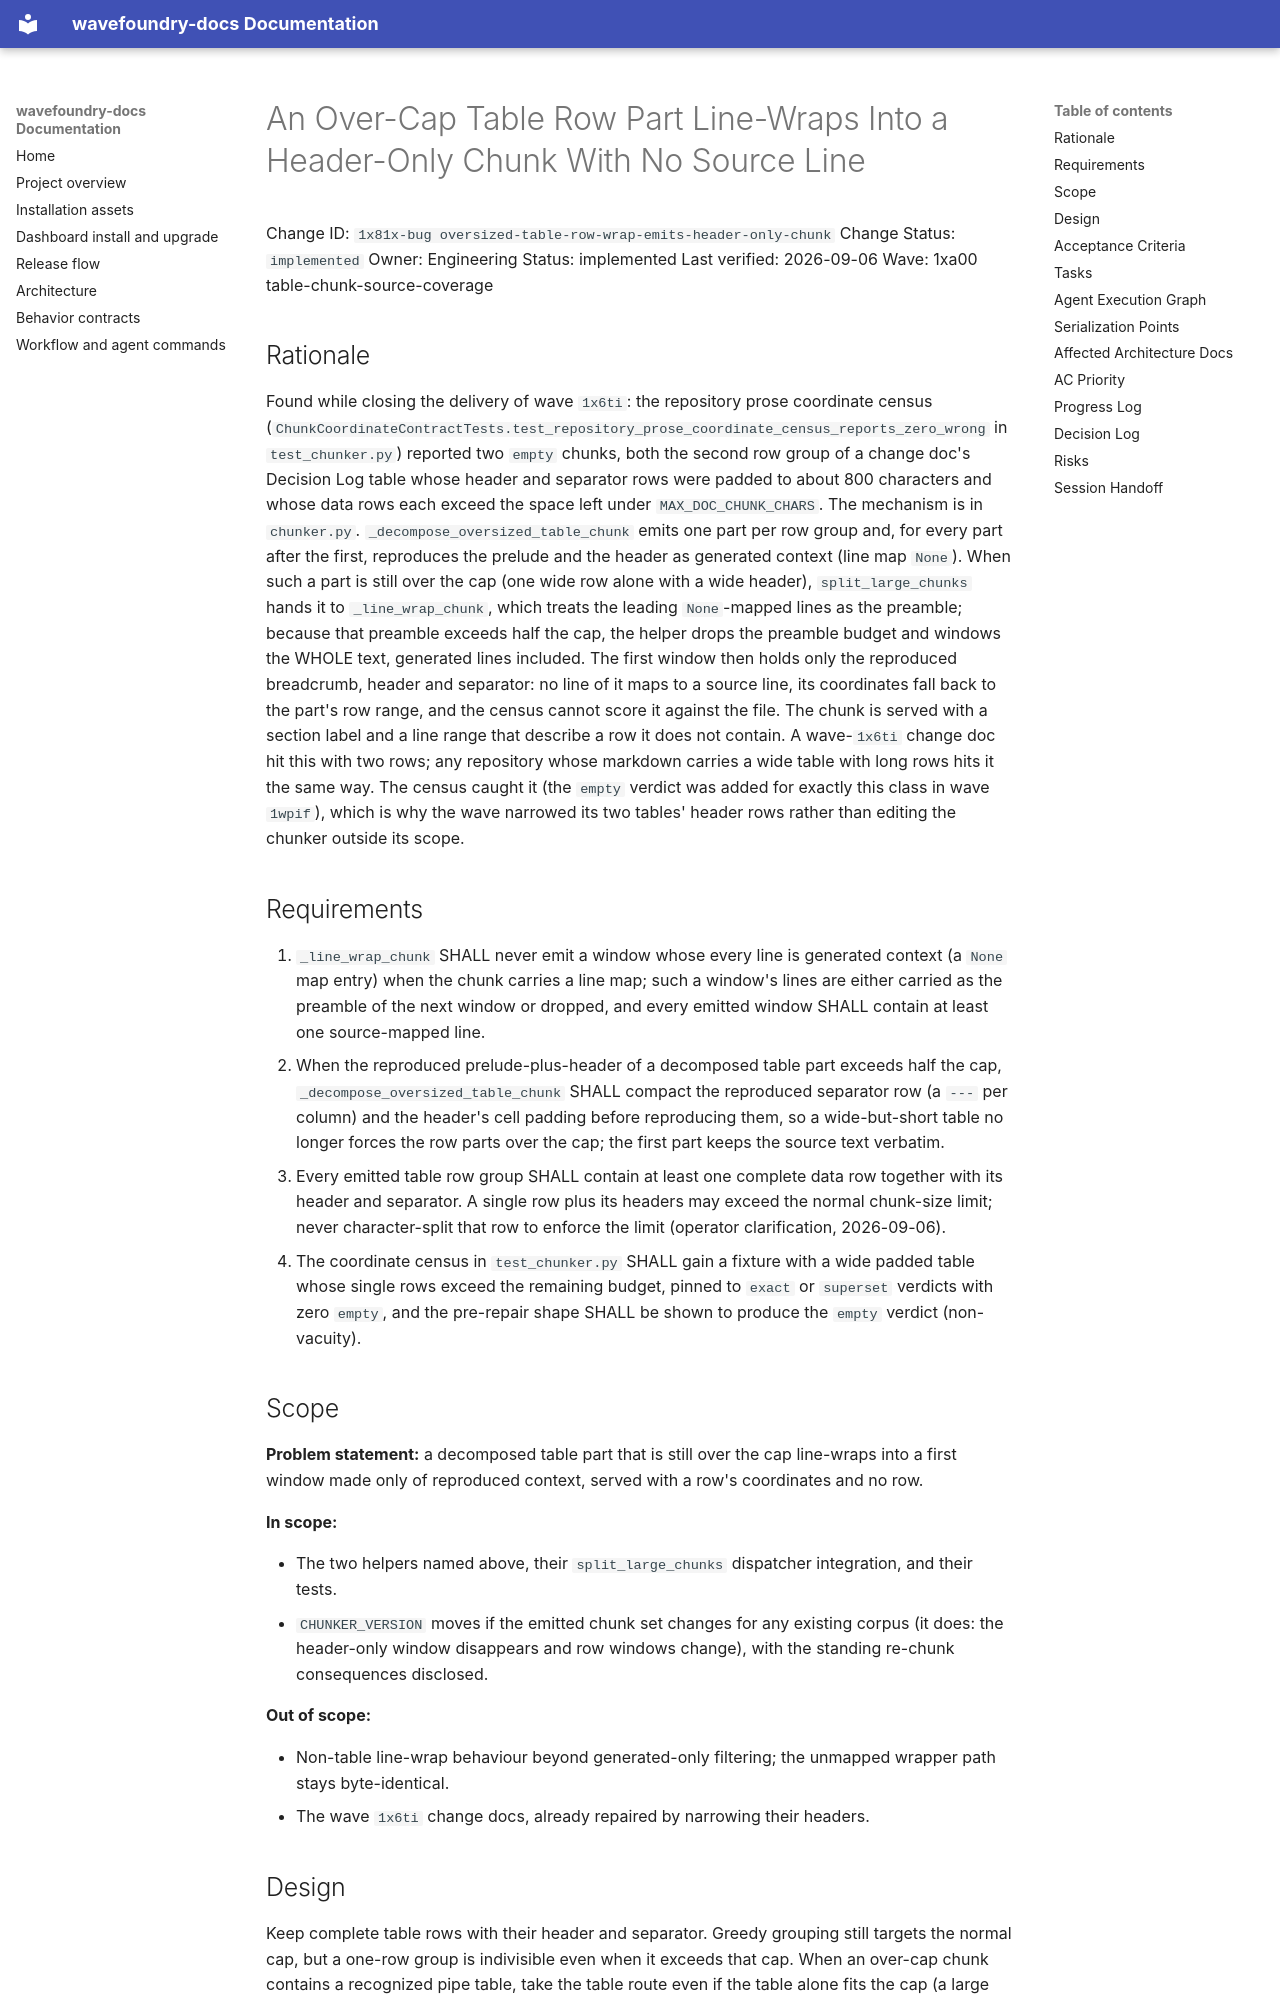

repository: coryhacking/wavefoundry · page: waves/1xa00 table-chunk-source-coverage/1x81x-bug oversized-table-row-wrap-emits-header-only-chunk/index.html · generator: mkdocs

# An Over-Cap Table Row Part Line-Wraps Into a Header-Only Chunk With No Source Line

Change ID: `1x81x-bug oversized-table-row-wrap-emits-header-only-chunk`
Change Status: `implemented`
Owner: Engineering
Status: implemented
Last verified: 2026-09-06
Wave: 1xa00 table-chunk-source-coverage

## Rationale

Found while closing the delivery of wave `1x6ti`: the repository prose
coordinate census (`ChunkCoordinateContractTests.test_repository_prose_coordinate_census_reports_zero_wrong`
in `test_chunker.py`) reported two `empty` chunks, both the second row group
of a change doc's Decision Log table whose header and separator rows were
padded to about 800 characters and whose data rows each exceed the space left
under `MAX_DOC_CHUNK_CHARS`. The mechanism is in `chunker.py`.
`_decompose_oversized_table_chunk` emits one part per row group and, for
every part after the first, reproduces the prelude and the header as
generated context (line map `None`). When such a part is still over the cap
(one wide row alone with a wide header), `split_large_chunks` hands it to
`_line_wrap_chunk`, which treats the leading `None`-mapped lines as the
preamble; because that preamble exceeds half the cap, the helper drops the
preamble budget and windows the WHOLE text, generated lines included. The
first window then holds only the reproduced breadcrumb, header and separator:
no line of it maps to a source line, its coordinates fall back to the part's
row range, and the census cannot score it against the file. The chunk is
served with a section label and a line range that describe a row it does not
contain. A wave-`1x6ti` change doc hit this with two rows; any repository
whose markdown carries a wide table with long rows hits it the same way. The
census caught it (the `empty` verdict was added for exactly this class in
wave `1wpif`), which is why the wave narrowed its two tables' header rows
rather than editing the chunker outside its scope.

## Requirements

1. `_line_wrap_chunk` SHALL never emit a window whose every line is
   generated context (a `None` map entry) when the chunk carries a line
   map; such a window's lines are either carried as the preamble of the
   next window or dropped, and every emitted window SHALL contain at least
   one source-mapped line.
2. When the reproduced prelude-plus-header of a decomposed table part
   exceeds half the cap, `_decompose_oversized_table_chunk` SHALL compact
   the reproduced separator row (a `---` per column) and the header's cell
   padding before reproducing them, so a wide-but-short table no longer
   forces the row parts over the cap; the first part keeps the source text
   verbatim.
3. Every emitted table row group SHALL contain at least one complete data row together with its header and separator. A single row plus its headers may exceed the normal chunk-size limit; never character-split that row to enforce the limit (operator clarification, 2026-09-06).
4. The coordinate census in `test_chunker.py` SHALL gain a fixture with a
   wide padded table whose single rows exceed the remaining budget, pinned
   to `exact` or `superset` verdicts with zero `empty`, and the pre-repair
   shape SHALL be shown to produce the `empty` verdict (non-vacuity).

## Scope

**Problem statement:** a decomposed table part that is still over the cap
line-wraps into a first window made only of reproduced context, served with
a row's coordinates and no row.

**In scope:**

- The two helpers named above, their `split_large_chunks` dispatcher integration, and their tests.
- `CHUNKER_VERSION` moves if the emitted chunk set changes for any existing
  corpus (it does: the header-only window disappears and row windows
  change), with the standing re-chunk consequences disclosed.

**Out of scope:**

- Non-table line-wrap behaviour beyond generated-only filtering; the unmapped wrapper path stays byte-identical.
- The wave `1x6ti` change docs, already repaired by narrowing their headers.
